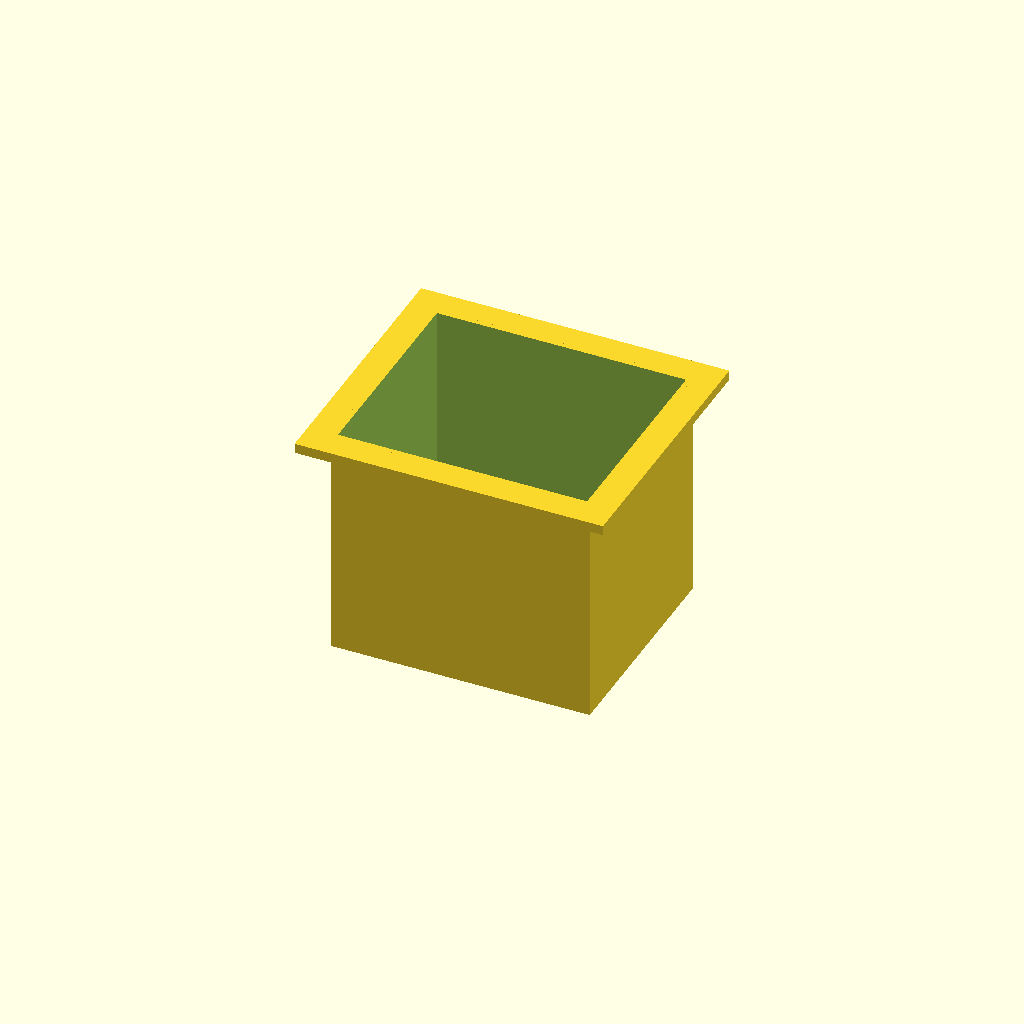
Cell 1: the model at its default parameters.
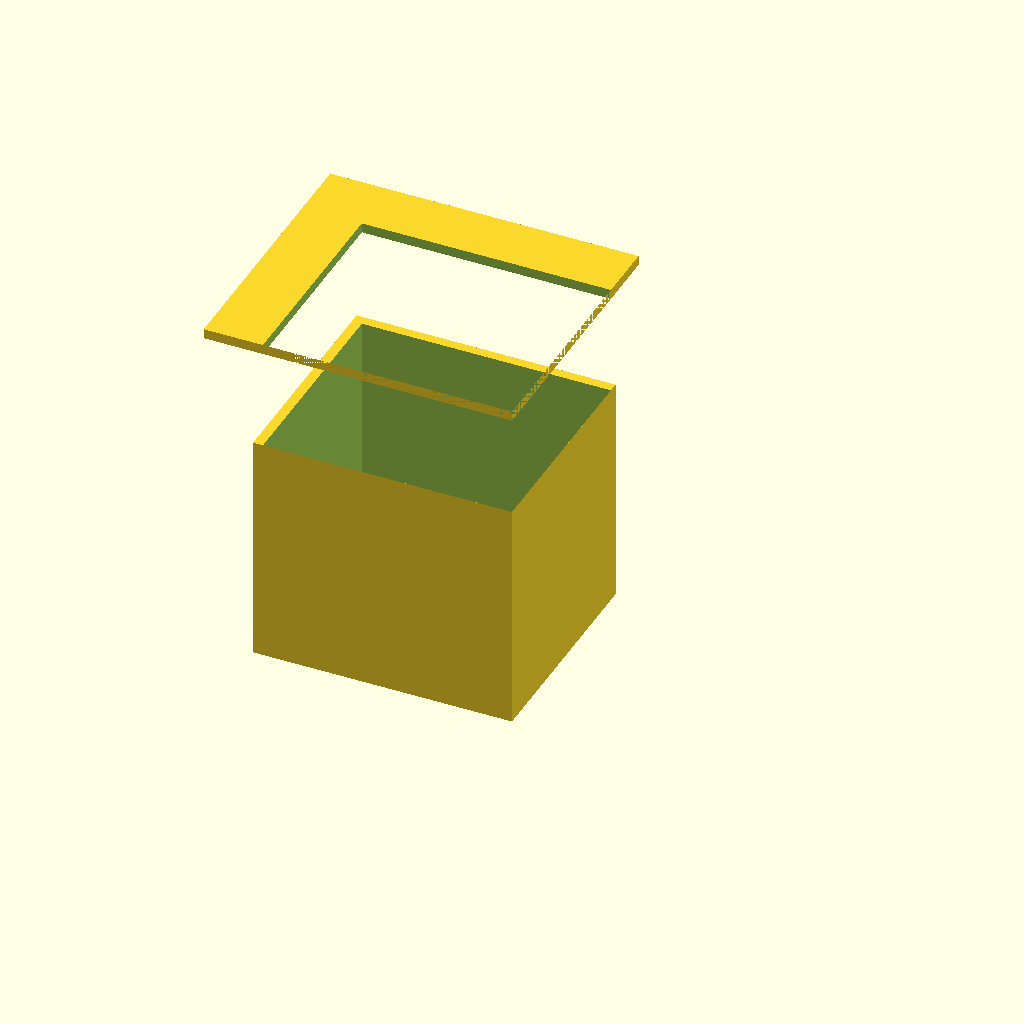
Cell 2: the same model with center = false.
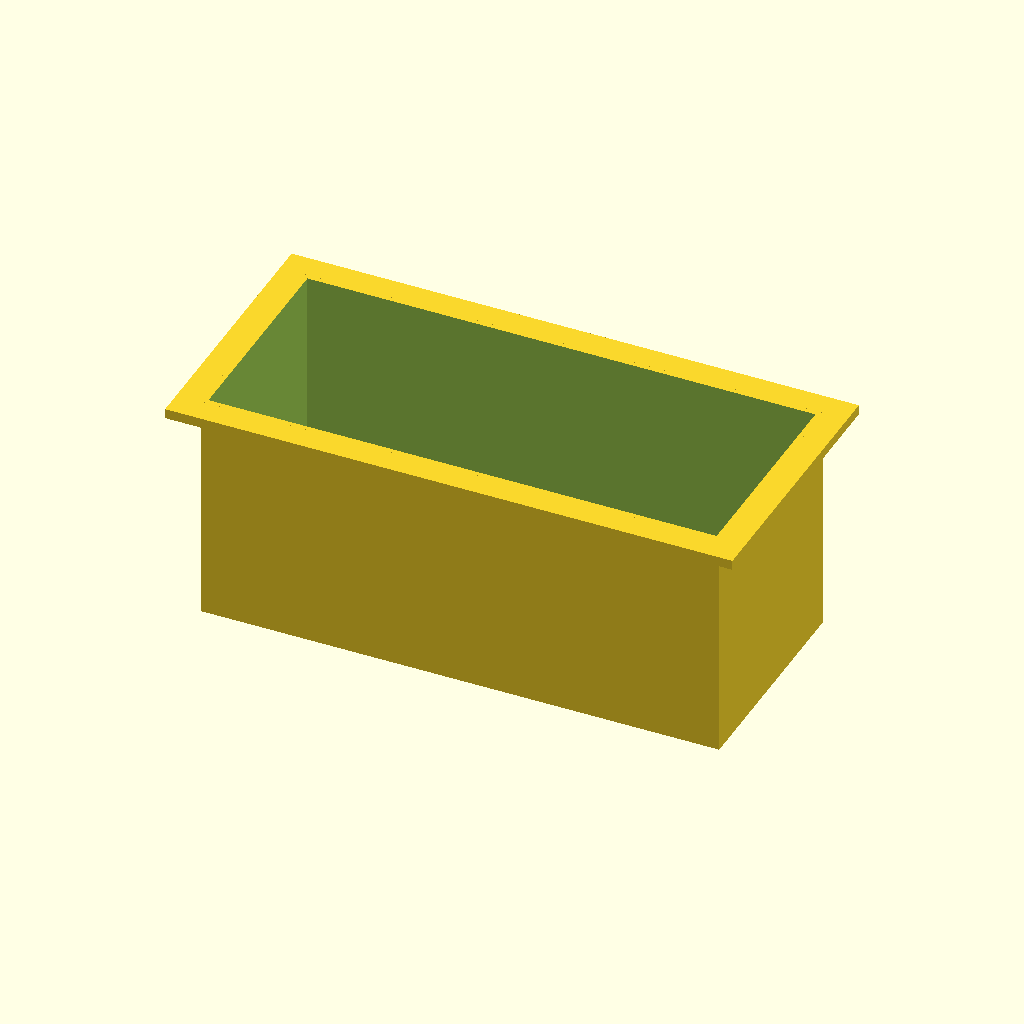
Cell 3: the same model with width = 210.
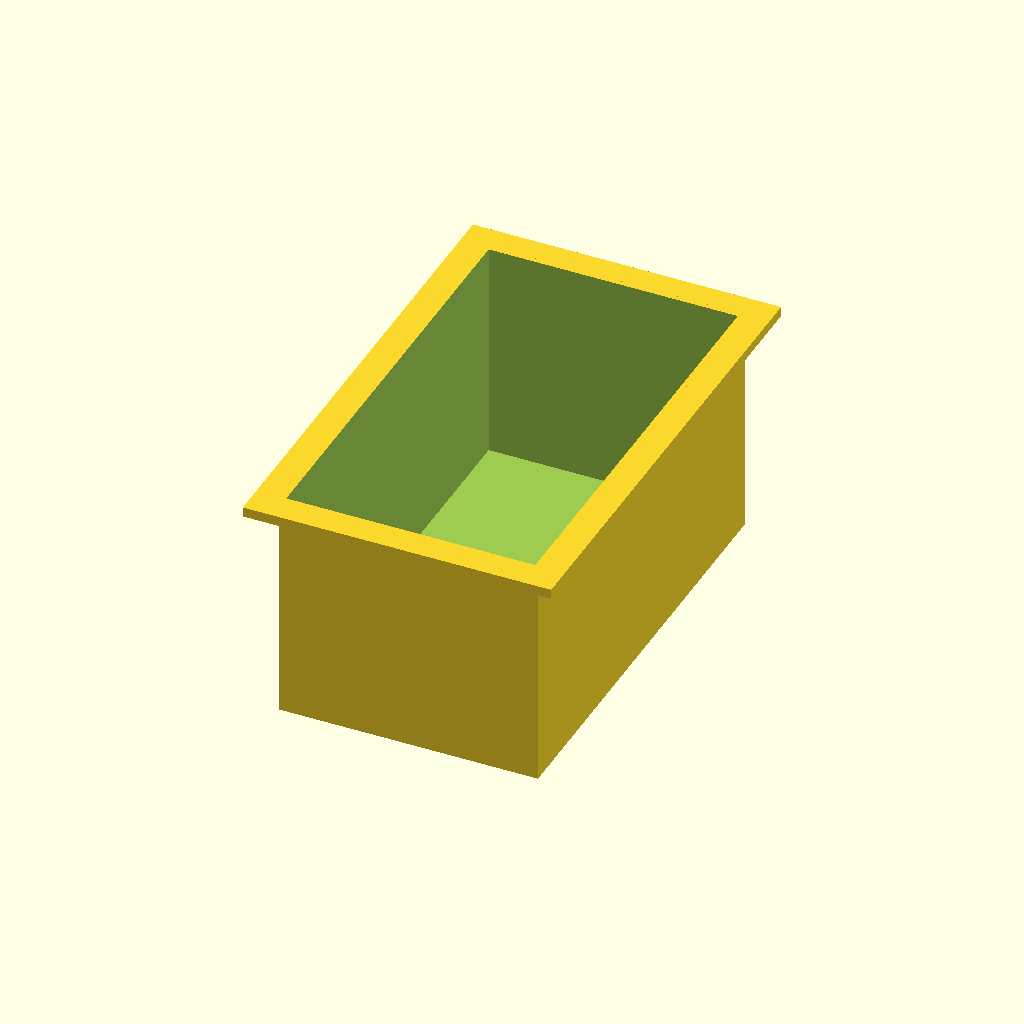
Cell 4: the same model with depth = 180.
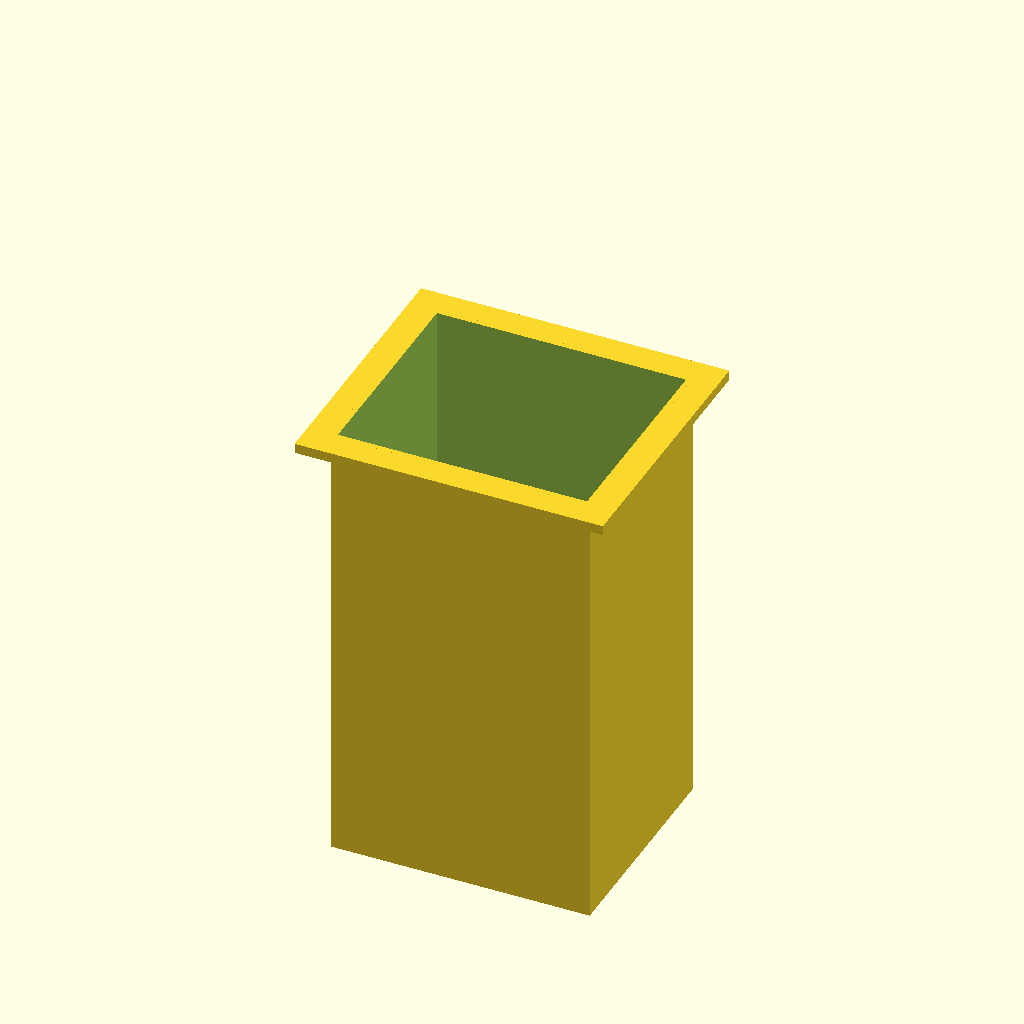
Cell 5 — height set to 180, the other parameters unchanged.
One fixed orthographic camera (rotation 55°, 0°, 25°; colour scheme Cornfield) for every cell.
OpenSCAD source file Camper/Opvulling gat Gasflessen/Opvulling gat Gasflessen (gesloten wanden).scad:
width = 105;
depth = 90;
height = 90;
wallThickness = 4;
borderHeight = 4;
borderwidth = 10;

center = true;

rotate([0,180,0]){
    difference() {

        union() {
            translate([0,0,(borderHeight)/2]) {
                cube([width+borderwidth*2,depth+borderwidth*2,borderHeight], center);
            }
            translate([0,0,(height+borderHeight)/2]) {
                cube([width,depth,height+borderHeight], center);
            }
        }
        translate([0,0,0]) {
            cube([width-wallThickness,depth-wallThickness,height*2], center);
        }
    }
}
Customizer parameters (derived from the source; name, type, default, range or options):
width: number, default 105
depth: number, default 90
height: number, default 90
wallThickness: number, default 4
borderHeight: number, default 4
borderwidth: number, default 10
center: bool, default true
